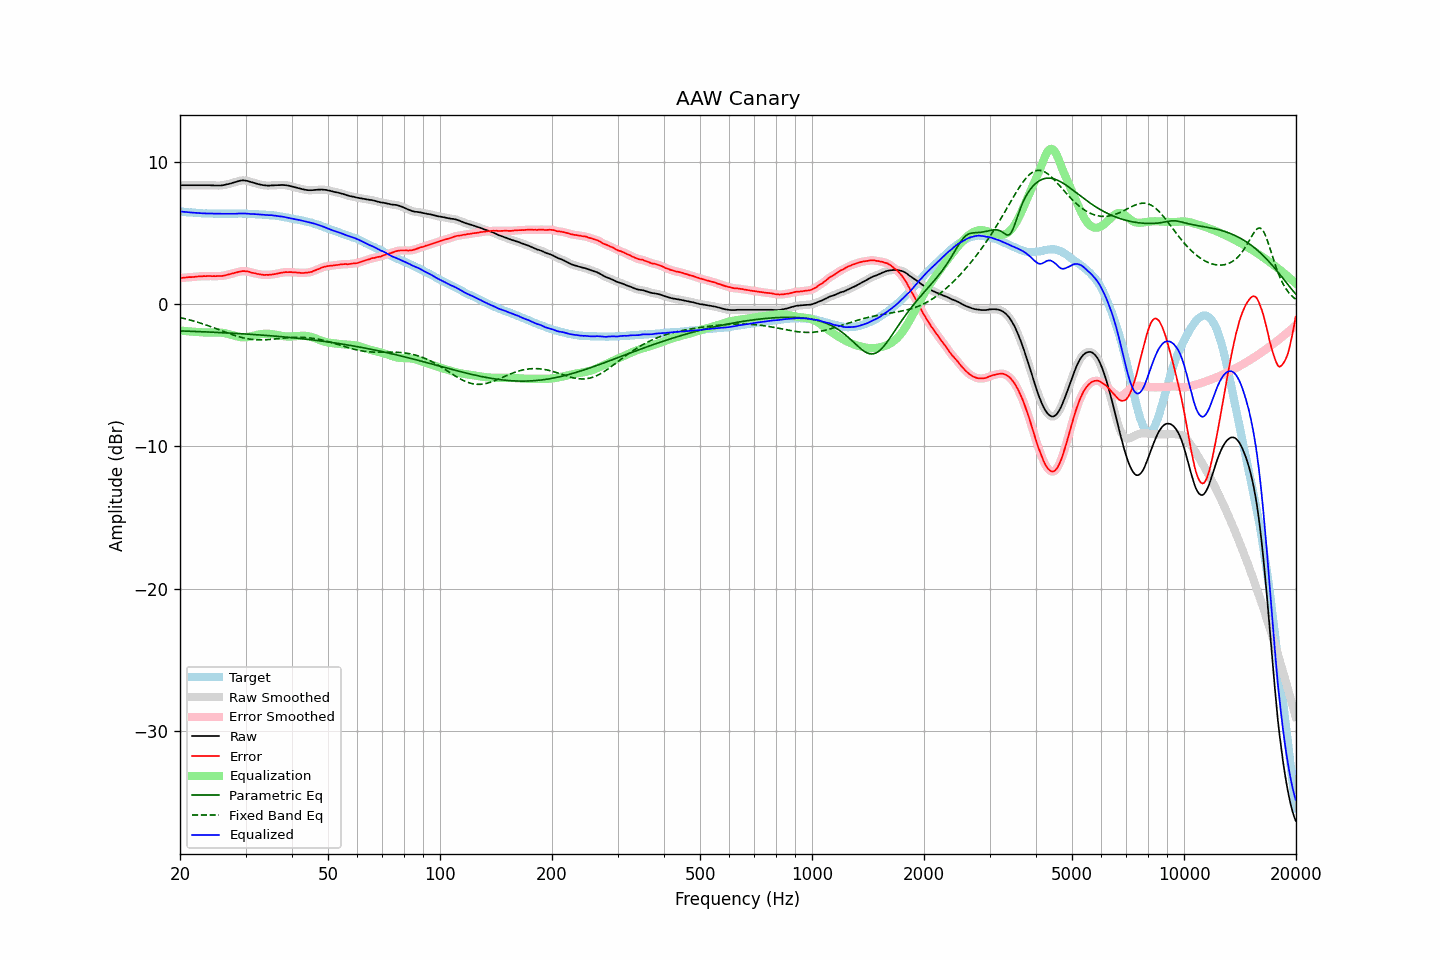

Source data for this figure (header and first rows):
frequency, raw, error, smoothed, error_smoothed, equalization, parametric_eq, fixed_band_eq, equalized_raw, equalized_smoothed, target
20.00, 8.37, 1.85, 8.37, 1.84, -1.85, -1.87, -0.93, 6.53, 6.53, 6.53
20.20, 8.37, 1.86, 8.37, 1.86, -1.86, -1.87, -0.96, 6.52, 6.52, 6.52
20.40, 8.37, 1.87, 8.37, 1.87, -1.87, -1.88, -0.98, 6.51, 6.51, 6.51
20.61, 8.37, 1.88, 8.37, 1.88, -1.88, -1.88, -1.01, 6.50, 6.50, 6.50
20.81, 8.37, 1.90, 8.37, 1.89, -1.89, -1.89, -1.04, 6.49, 6.49, 6.48
21.02, 8.37, 1.91, 8.37, 1.90, -1.90, -1.89, -1.07, 6.48, 6.48, 6.47
21.23, 8.37, 1.92, 8.37, 1.91, -1.91, -1.89, -1.10, 6.47, 6.47, 6.46
21.44, 8.37, 1.91, 8.37, 1.91, -1.92, -1.90, -1.13, 6.46, 6.46, 6.47
21.66, 8.37, 1.93, 8.37, 1.92, -1.93, -1.90, -1.16, 6.45, 6.45, 6.45
21.87, 8.37, 1.93, 8.37, 1.93, -1.94, -1.91, -1.19, 6.44, 6.44, 6.45
22.09, 8.37, 1.95, 8.37, 1.94, -1.94, -1.91, -1.23, 6.43, 6.43, 6.43
22.31, 8.37, 1.96, 8.37, 1.95, -1.95, -1.92, -1.26, 6.42, 6.42, 6.42
22.54, 8.37, 1.97, 8.37, 1.96, -1.96, -1.92, -1.30, 6.41, 6.41, 6.41
22.76, 8.37, 1.97, 8.37, 1.97, -1.97, -1.93, -1.33, 6.41, 6.41, 6.41
22.99, 8.37, 1.98, 8.37, 1.98, -1.98, -1.93, -1.37, 6.40, 6.40, 6.40
23.22, 8.37, 1.99, 8.37, 1.98, -1.98, -1.94, -1.41, 6.39, 6.39, 6.39
23.45, 8.37, 1.98, 8.37, 1.98, -1.98, -1.94, -1.45, 6.39, 6.39, 6.40
23.69, 8.37, 1.99, 8.37, 1.99, -1.98, -1.95, -1.48, 6.39, 6.39, 6.39
23.92, 8.37, 2.00, 8.37, 1.99, -1.98, -1.95, -1.52, 6.39, 6.39, 6.38
24.16, 8.37, 1.99, 8.37, 1.99, -1.98, -1.96, -1.57, 6.39, 6.39, 6.39
24.40, 8.36, 1.98, 8.37, 1.98, -1.98, -1.96, -1.61, 6.38, 6.38, 6.39
24.65, 8.36, 1.99, 8.36, 1.98, -1.98, -1.97, -1.65, 6.38, 6.38, 6.38
24.89, 8.35, 1.98, 8.36, 1.98, -1.98, -1.97, -1.69, 6.37, 6.38, 6.38
25.14, 8.35, 1.99, 8.35, 1.98, -1.98, -1.98, -1.73, 6.37, 6.37, 6.37
25.39, 8.35, 1.99, 8.35, 1.98, -1.98, -1.98, -1.78, 6.37, 6.37, 6.37
25.65, 8.35, 1.99, 8.36, 1.99, -1.99, -1.99, -1.82, 6.36, 6.37, 6.37
25.91, 8.36, 2.00, 8.37, 1.99, -2.00, -1.99, -1.86, 6.36, 6.36, 6.37
26.16, 8.38, 2.01, 8.38, 2.01, -2.02, -2.00, -1.91, 6.37, 6.37, 6.38
26.43, 8.40, 2.04, 8.41, 2.03, -2.04, -2.01, -1.95, 6.37, 6.37, 6.37
26.69, 8.43, 2.07, 8.43, 2.06, -2.06, -2.01, -1.99, 6.37, 6.37, 6.37
26.96, 8.45, 2.09, 8.45, 2.09, -2.09, -2.02, -2.03, 6.37, 6.37, 6.37
27.23, 8.48, 2.12, 8.48, 2.11, -2.12, -2.02, -2.07, 6.37, 6.37, 6.37
27.50, 8.51, 2.15, 8.52, 2.15, -2.15, -2.03, -2.11, 6.37, 6.37, 6.37
27.77, 8.55, 2.18, 8.55, 2.18, -2.18, -2.04, -2.15, 6.37, 6.37, 6.38
28.05, 8.58, 2.22, 8.58, 2.21, -2.21, -2.04, -2.19, 6.37, 6.37, 6.37
28.33, 8.61, 2.24, 8.62, 2.24, -2.24, -2.05, -2.23, 6.37, 6.38, 6.38
28.62, 8.65, 2.27, 8.65, 2.27, -2.27, -2.06, -2.26, 6.38, 6.38, 6.38
28.90, 8.68, 2.30, 8.68, 2.30, -2.30, -2.06, -2.29, 6.39, 6.39, 6.39
29.19, 8.70, 2.32, 8.70, 2.32, -2.31, -2.07, -2.32, 6.39, 6.39, 6.39
29.48, 8.71, 2.34, 8.71, 2.33, -2.32, -2.08, -2.35, 6.39, 6.39, 6.38
29.78, 8.71, 2.34, 8.71, 2.33, -2.32, -2.08, -2.38, 6.39, 6.39, 6.38
30.08, 8.69, 2.32, 8.70, 2.33, -2.32, -2.09, -2.40, 6.38, 6.38, 6.38
30.38, 8.67, 2.32, 8.67, 2.31, -2.30, -2.10, -2.43, 6.37, 6.37, 6.36
30.68, 8.64, 2.29, 8.64, 2.28, -2.28, -2.10, -2.44, 6.36, 6.36, 6.36
30.99, 8.60, 2.25, 8.61, 2.25, -2.26, -2.11, -2.46, 6.35, 6.35, 6.36
31.30, 8.57, 2.22, 8.57, 2.22, -2.23, -2.12, -2.47, 6.35, 6.35, 6.36
31.61, 8.54, 2.20, 8.54, 2.19, -2.20, -2.13, -2.49, 6.34, 6.34, 6.35
31.93, 8.50, 2.18, 8.51, 2.17, -2.17, -2.13, -2.49, 6.33, 6.34, 6.33
32.24, 8.47, 2.14, 8.47, 2.15, -2.14, -2.14, -2.50, 6.33, 6.33, 6.34
32.57, 8.44, 2.13, 8.45, 2.12, -2.12, -2.15, -2.50, 6.32, 6.32, 6.32
32.89, 8.42, 2.11, 8.42, 2.10, -2.10, -2.16, -2.50, 6.32, 6.32, 6.32
33.22, 8.39, 2.09, 8.40, 2.08, -2.09, -2.17, -2.50, 6.31, 6.31, 6.31
33.55, 8.37, 2.07, 8.38, 2.07, -2.08, -2.17, -2.50, 6.30, 6.30, 6.31
33.89, 8.36, 2.07, 8.36, 2.06, -2.07, -2.18, -2.49, 6.29, 6.29, 6.30
34.23, 8.35, 2.08, 8.35, 2.07, -2.07, -2.19, -2.49, 6.28, 6.28, 6.28
34.57, 8.34, 2.07, 8.35, 2.07, -2.07, -2.20, -2.48, 6.27, 6.28, 6.28
34.92, 8.35, 2.10, 8.35, 2.08, -2.08, -2.21, -2.47, 6.27, 6.27, 6.26
35.27, 8.36, 2.09, 8.36, 2.09, -2.10, -2.22, -2.46, 6.27, 6.26, 6.28
35.62, 8.36, 2.12, 8.37, 2.11, -2.11, -2.23, -2.45, 6.25, 6.25, 6.25
35.97, 8.37, 2.13, 8.37, 2.13, -2.13, -2.24, -2.44, 6.24, 6.24, 6.25
... 635 more rows
